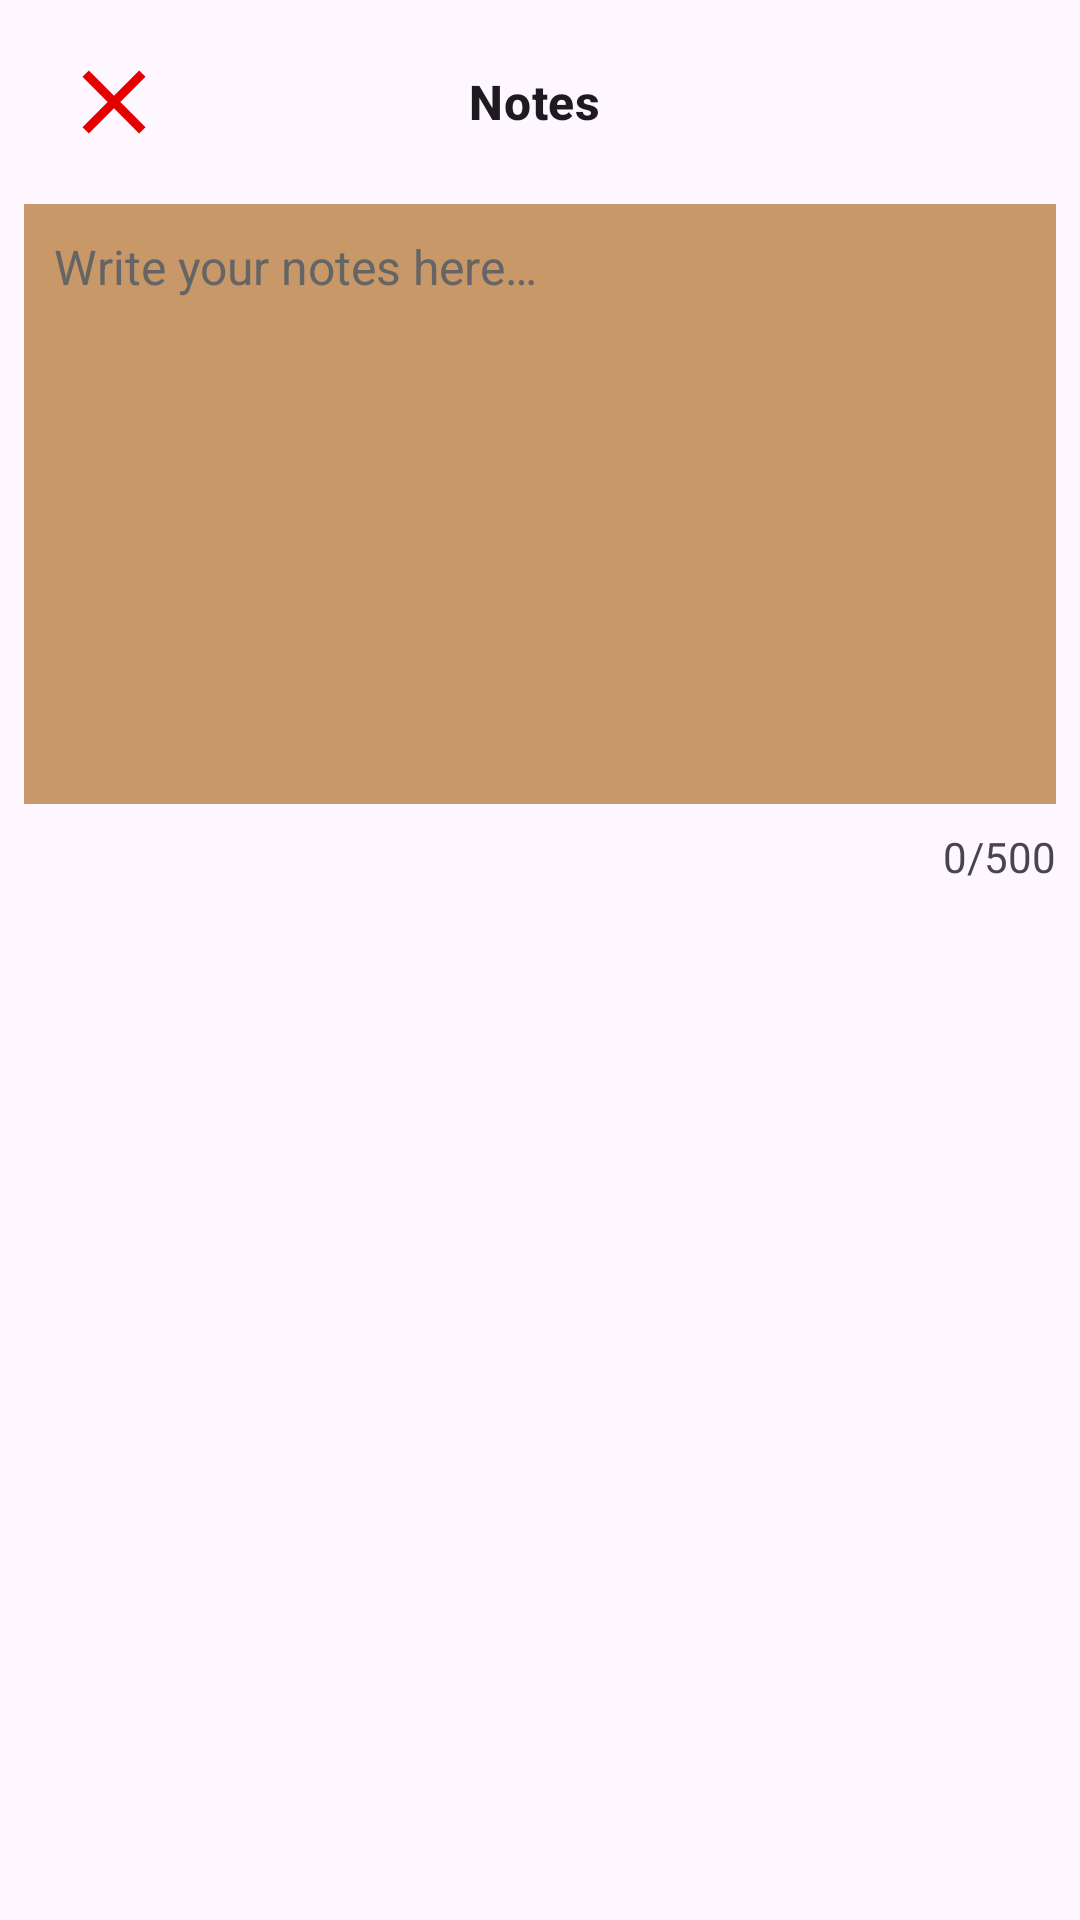

This screen was rendered from an Android layout file. Write that file and the resources it references.
<!-- AndroidManifest.xml: application theme Theme.RolInitiative -->
<!-- res/layout/popup_notes_context.xml -->
<LinearLayout xmlns:android="http://schemas.android.com/apk/res/android"
    android:layout_width="match_parent"
    android:layout_height="match_parent"
    xmlns:app="http://schemas.android.com/apk/res-auto"
    android:orientation="vertical"
    android:padding="8dp">

    <RelativeLayout
        android:id="@+id/layoutTitleAddToFolder"
        android:layout_width="match_parent"
        android:layout_height="wrap_content"
        android:layout_marginStart="4dp"
        android:layout_marginEnd="8dp"
        android:orientation="horizontal">

        <ImageButton
            android:id="@+id/buttonNotesClose"
            android:layout_width="wrap_content"
            android:layout_height="wrap_content"
            android:layout_margin="8dp"
            android:layout_alignParentStart="true"
            android:src="@drawable/ic_button_close"
            android:background="@null"
            android:contentDescription="@string/close_folders"/>

        <TextView
            android:id="@+id/title_notes"
            android:layout_width="match_parent"
            android:layout_height="wrap_content"
            android:gravity="center"
            android:text="@string/notes"
            android:textSize="16sp"
            android:textStyle="bold"
            android:textAppearance="?attr/textAppearanceHeadline6"
            android:layout_centerInParent="true"
            android:layout_marginTop="16dp"/>

    </RelativeLayout>

    <EditText
        android:id="@+id/editTextNotes"
        android:layout_width="match_parent"
        android:layout_height="200dp"
        android:autofillHints=""
        android:gravity="top"
        android:hint="@string/write_your_notes_here"
        android:inputType="textMultiLine|textCapSentences"
        android:background="@color/lightBrown"
        android:padding="10dp"
        android:textColorHint="@color/darkGray"
        android:textSize="16sp"
        android:layout_marginTop="8dp"/>

    <TextView
        android:id="@+id/characterCount"
        android:layout_width="match_parent"
        android:layout_height="wrap_content"
        android:gravity="end"
        android:text="@string/_0_500"
        android:textSize="14sp"
        android:layout_marginTop="8dp"/>

</LinearLayout>
<!-- resources referenced by this layout -->
<resources>
  <color name="darkGray">#FF656565</color>
  <color name="lightBrown">#c99868</color>
  <!-- drawable ic_button_close (drawable) -->
  <vector xmlns:android="http://schemas.android.com/apk/res/android"
      android:width="36dp"
      android:height="36dp"
      android:viewportWidth="24"
      android:viewportHeight="24">
      <path
          android:fillColor="#E50000"
          android:pathData="M19,6.41L17.59,5L12,10.59L6.41,5L5,6.41L10.59,12L5,17.59L6.41,19L12,13.41L17.59,19L19,17.59L13.41,12L19,6.41z"/>
  </vector>
  <string name="_0_500" translatable="false">0/500</string>
  <string name="close_folders">Close popup</string>
  <string name="notes">Notes</string>
  <string name="write_your_notes_here">Write your notes here…</string>
  <style name="Theme.RolInitiative" parent="Base.Theme.RolInitiative" />
  <style name="Base.Theme.RolInitiative" parent="Theme.Material3.DayNight.NoActionBar">
          
          
      </style>
</resources>
